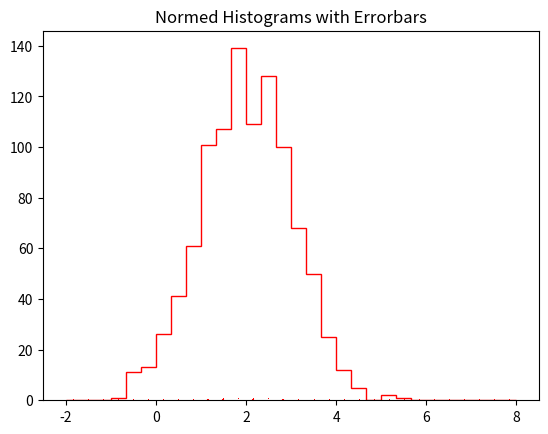

Reproduce this figure in Python. (Note: this script raises an exception after producing the figure.)
import matplotlib.pyplot as plt
import numpy as np

"""
here i show you a possibility how to plot normed histograms
with errorbars. Very helpful if you want to compare data sets
of different sizes.
"""

# get gaussian random numbers for the histograms

data1 = np.random.normal(2,1, 1000)
data2 = np.random.normal(4,1, 5000)


fig = plt.figure()
ax = fig.add_subplot(1,1,1)
ax.set_title(r"Normed Histograms with Errorbars")

# variables for number of bins and the limits

num_bins = 30
limits = (-2, 8)

for data, color, label in zip([data1, data2], ['r', 'b'], ["data1", "data2"]):
    # calculate number of events in bin_limits (aka discard under- and overflow)
    mask = np.logical_and(data>=limits[0], data<=limits[1])
    num_events = len(data[mask])
    # calculate normalisation so that area under histo is 1
    normalisation = num_bins/(num_events*(limits[1]-limits[0]))

    # let numpy calculate the histogram entries
    histo, bin_edges = np.histogram(data, num_bins, limits)

    # calculate the middles of eachs bin, as this is where we want to plot the
    # errorbars
    bin_middles = 0.5*(bin_edges[1:] + bin_edges[:-1])

    # we take the poisson error as estimated standard deviation, taking the
    # normalisation into account
    y_err = np.sqrt(histo)*normalisation

    ax.errorbar(bin_middles, histo*normalisation, fmt=',', color=color, yerr=y_err)
    ax.hist(data, num_bins, limits, normed=True,
            histtype='step', color=color, label=label)

ax.grid()
ax.set_xlabel(r"$x$")
ax.set_ylabel(r"normed frequency")
ax.legend(loc="best")
fig.tight_layout()
fig.savefig("../images/normed_histogram_with_errorbars.png", dpi=300)
